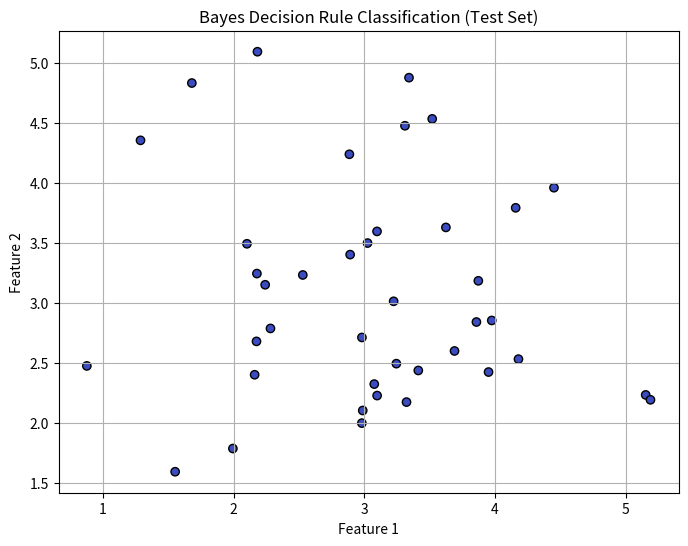

The matplotlib source for this figure:
import numpy as np
import matplotlib.pyplot as plt
from scipy.stats import multivariate_normal

def bayes_decision_rule(X_train, y_train, X_test, prior_0=0.5, prior_1=0.5): 
    """
    Bayes Decision Rule for Two-Class Problems
    """

    # Step 1: Separate the data by class
    X0 = X_train[y_train == 0]
    X1 = X_train[y_train == 1]

    # Step 2: Calculate mean vectors
    μ0 = np.mean(X0, axis=0)
    μ1 = np.mean(X1, axis=0)

    # Step 2: Calculate covariance matrices
    Σ0 = np.cov(X0, rowvar=False)
    Σ1 = np.cov(X1, rowvar=False)

    # Step 3: Create probability distribution for each class
    dist0 = multivariate_normal(mean=μ0, cov=Σ0)
    dist1 = multivariate_normal(mean=μ1, cov=Σ1)

    # Step 3: Calculate likelihoods for each test point
    P_x_given_C0 = dist0.pdf(X_test)
    P_x_given_C1 = dist1.pdf(X_test)

    # Step 4: Calculate posteriors using Bayes rule
    P_C0_given_x = P_x_given_C0 * prior_0
    P_C1_given_x = P_x_given_C1 * prior_1

    # Step 5: Classify based on highest posterior probability
    predicted_labels = np.where(P_C1_given_x > P_C0_given_x, 1, 0)

    return predicted_labels


if __name__ == "__main__": 
    # Generate some example data 
    np.random.seed(42) 

    # Class 0 data (100 points) 
    mean0 = [0, 0] 
    cov0 = [[1, 0], [0, 1]] 
    class0_data = np.random.multivariate_normal(mean0, cov0, 100) 

    # Class 1 data (100 points) 
    mean1 = [3, 3] 
    cov1 = [[1, 0], [0, 1]] 
    class1_data = np.random.multivariate_normal(mean1, cov1, 100) 

    # Combine data 
    X = np.vstack((class0_data, class1_data)) 
    y = np.hstack((np.zeros(100), np.ones(100))) 

    # Use first 80% for training, last 20% for testing 
    split = int(0.8 * len(X)) 
    X_train, X_test = X[:split], X[split:] 
    y_train, y_test = y[:split], y[split:] 

    # Apply Bayes decision rule 
    y_pred = bayes_decision_rule(X_train, y_train, X_test)

    # Calculate accuracy
    accuracy = np.mean(y_pred == y_test)
    print("Accuracy:", accuracy)

    # Plot results
    plt.figure(figsize=(8, 6))
    plt.scatter(X_test[:, 0], X_test[:, 1], c=y_pred, cmap='coolwarm', edgecolors='k', label='Predicted')
    plt.title('Bayes Decision Rule Classification (Test Set)')
    plt.xlabel('Feature 1')
    plt.ylabel('Feature 2')
    plt.grid(True)
    plt.show()
